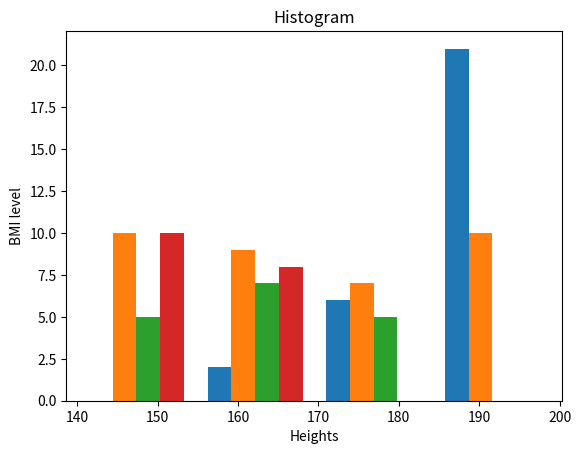

Python code for this plot:
#NumPy Exercise
import numpy as np
wt=np.random.uniform(40,90,size=100)
ht=np.random.randint(140,200,size=100)
BMI=wt/(ht*0.01)**2

import matplotlib.pyplot as plt

uw=ht[BMI<18.5]
h=ht[np.logical_and(BMI>=18.5,BMI<25.0)]
ow=ht[np.logical_and(BMI>=25.0,BMI<30.0)]
o=ht[BMI>=30.0]

dataplot=[uw,h,ow,o]
plt.hist(dataplot,bins=4)
plt.title("Histogram")
plt.xlabel("Heights")
plt.ylabel("BMI level")
plt.show()

